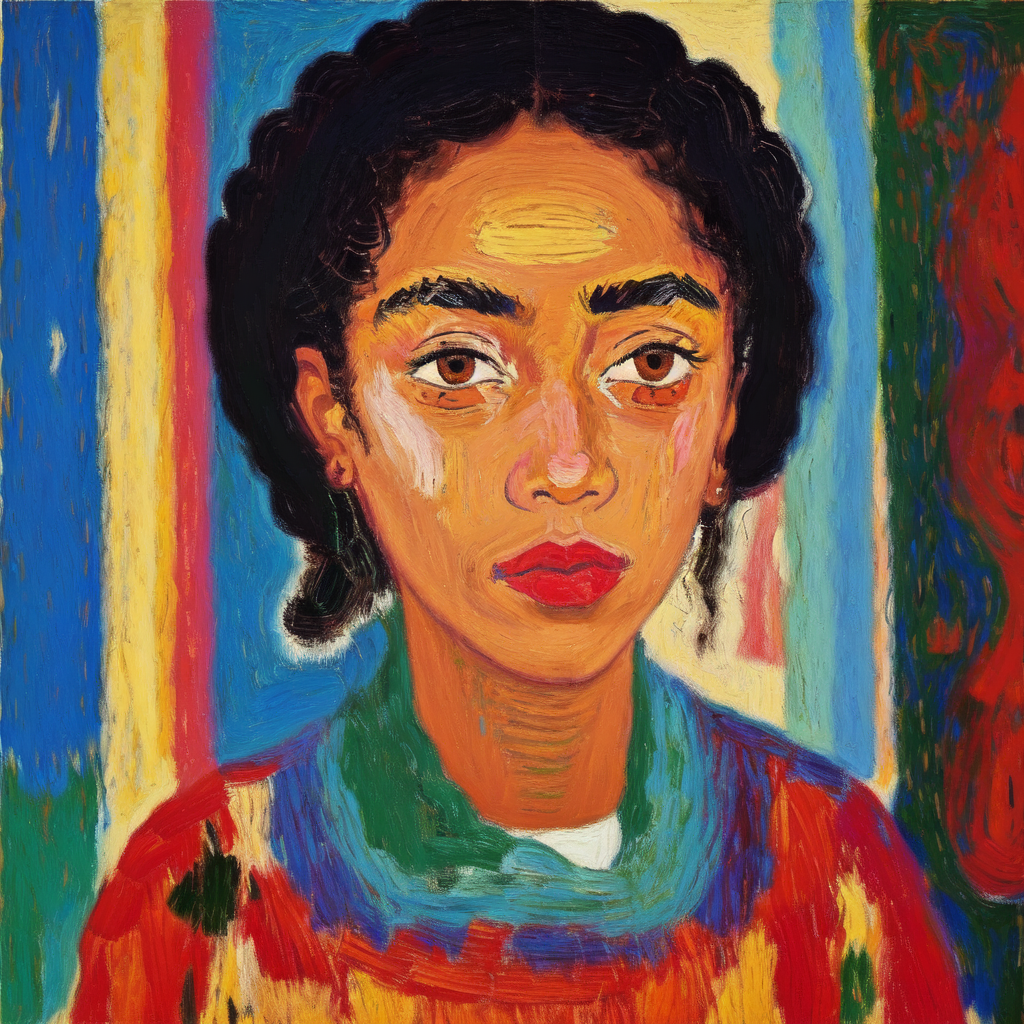
Generation parameters embedded in this image by AUTOMATIC1111 Stable Diffusion web UI or a fork of it (Forge, ...) (PNG 'parameters' text chunk):
Masterpiece. Oil Painting. Pastel Painting. Portrait of black woman. Inspired by the works of Basquiat, Picasso, van Gogh, Georges Braque, Kadisnky. beautiful, work of genius, beautiful composition. Detailed. Cubism. Beautiful face, beautiful nose, beautiful eyes, beautiful hair, cute, pretty, happy, serene.
Negative prompt: art frame, bad art, bad face, watermark, text, cropped, out of frame, worst quality, low quality, jpeg artifacts, ugly, duplicate, morbid, mutilated, extra fingers, mutated hands, poorly drawn hands, poorly drawn face, mutation, deformed, blurry, dehydrated, bad anatomy, bad proportions, extra limbs, cloned face, disfigured, gross proportions, malformed limbs, missing arms, missing legs, extra arms, extra legs, fused fingers, too many fingers, long neck, framed, duplicate, nonsense, bad details, close-up, realistic, photo-realistic, bad hair, weird hairstyle, photo, tattoos, watermarks, text, ugly, long face, long neck, bad anatomy, disproportion, large face, large head, big face, big head, yellow face, unfinished, bad eyes, bad eyelashes, face tattoos, eye makeup, bad jewelry, ugly face.
Steps: 20, Sampler: Euler a, CFG scale: 7, Seed: 935184572, Size: 512x512, Model hash: 9da0c2b94d, Model: oilPainting_oilPaintingV10, Denoising strength: 0.35, Hires upscale: 2, Hires upscaler: Latent